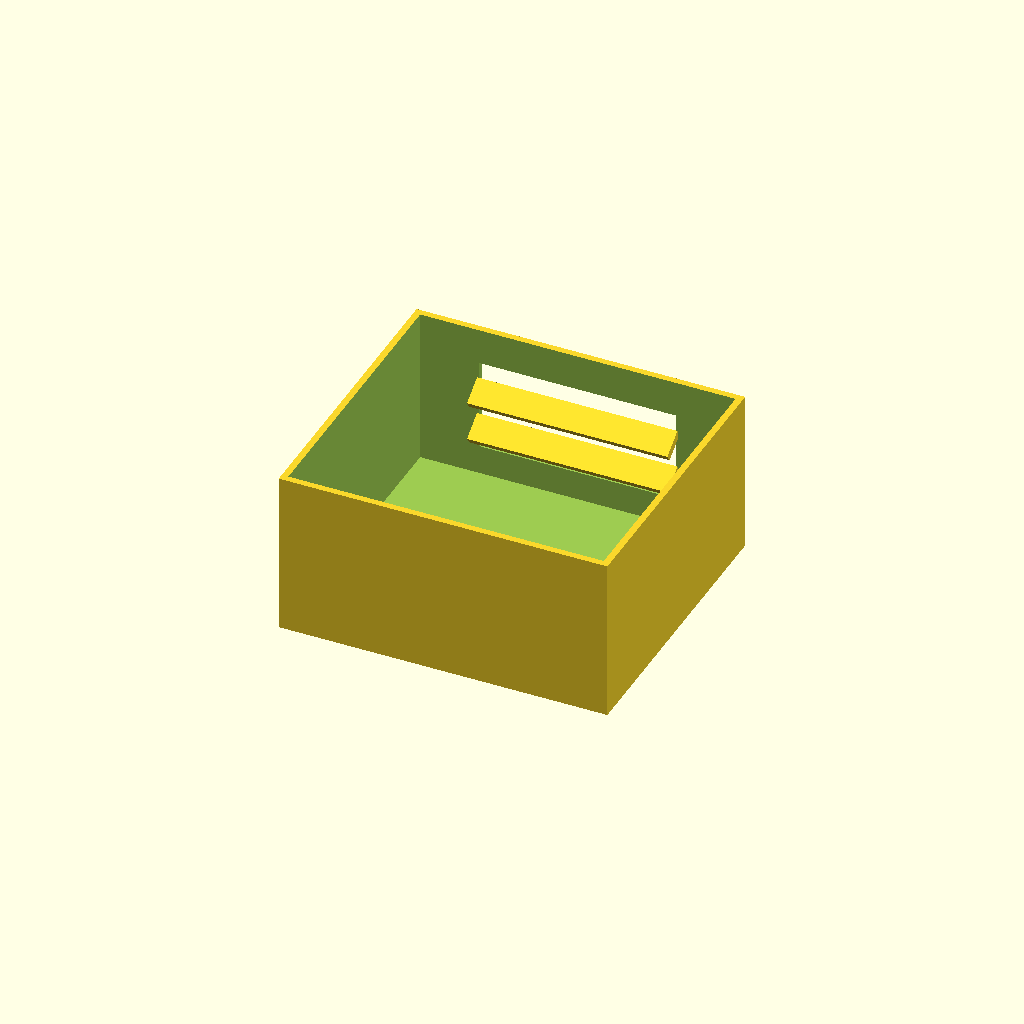
Cell 1: rendered with the file's own defaults.
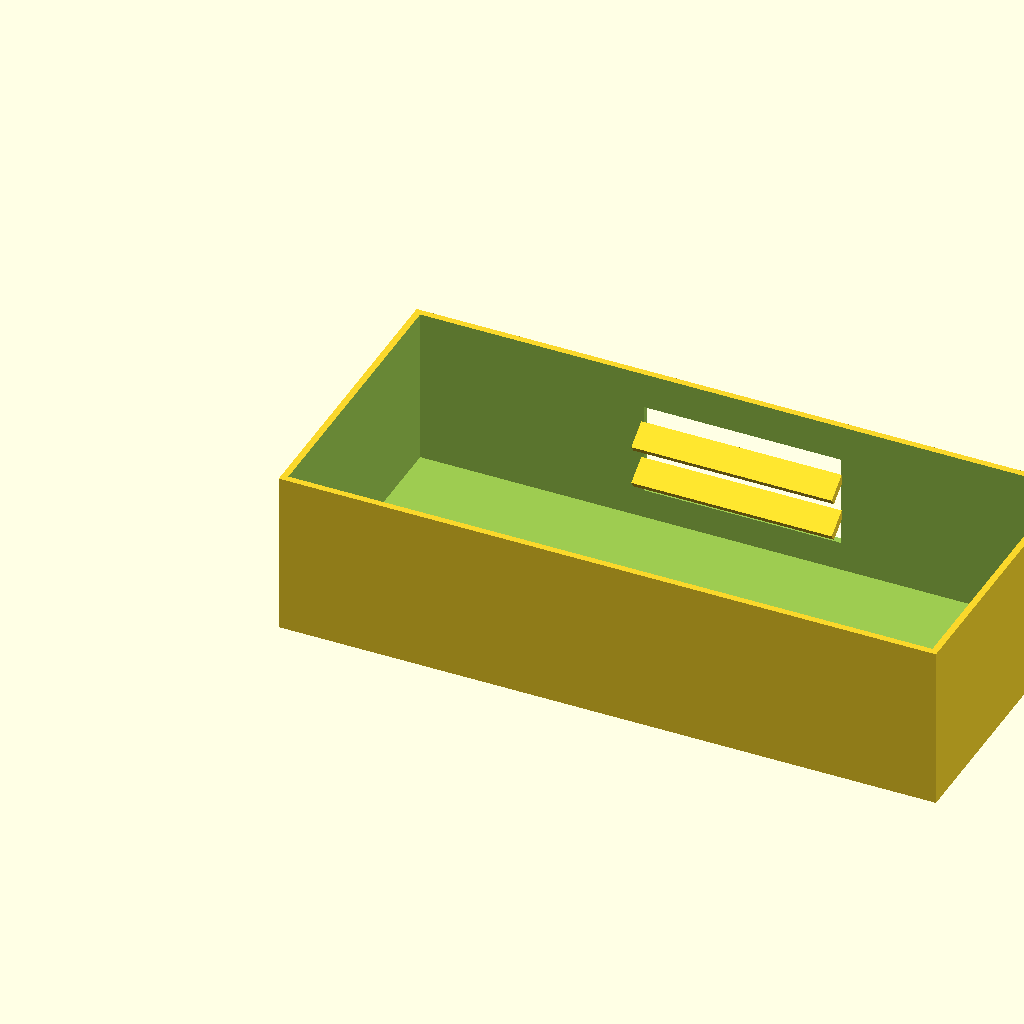
Cell 2 — box_l set to 200, the other parameters unchanged.
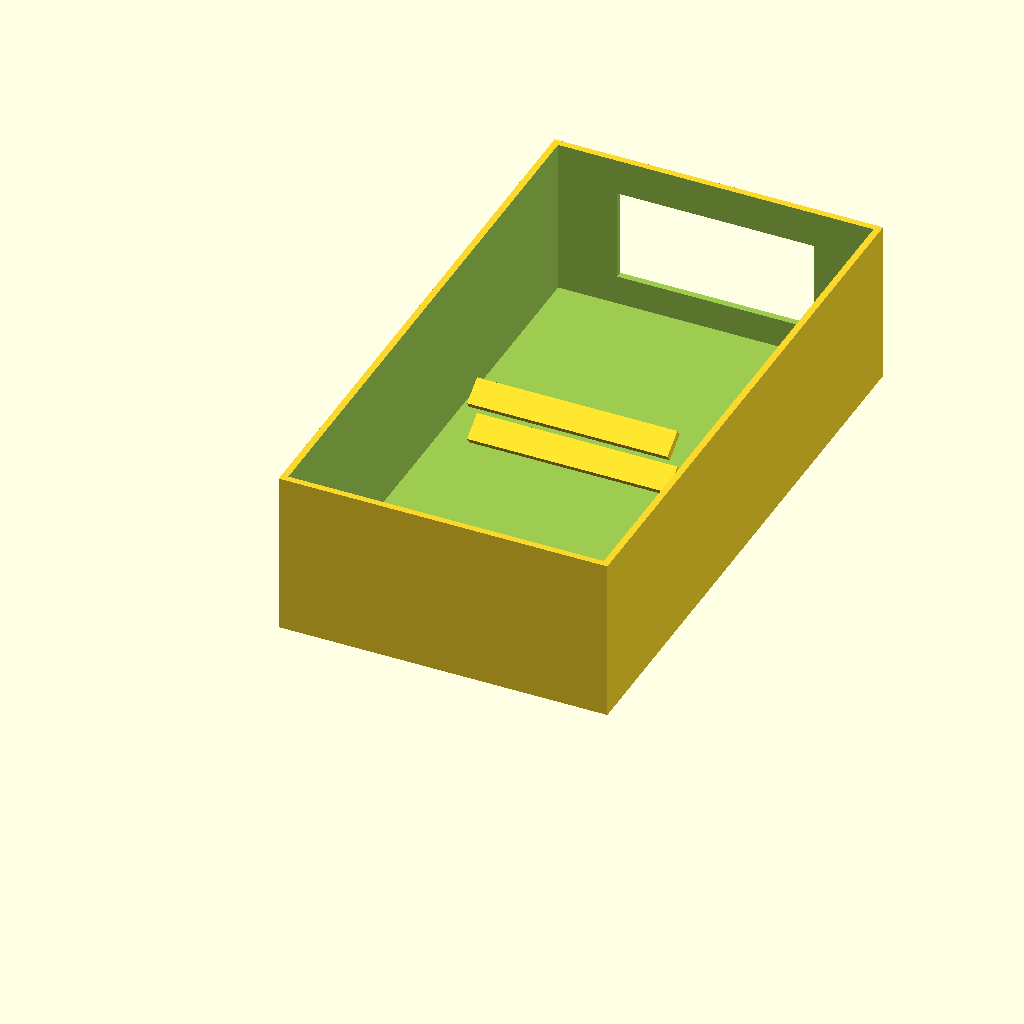
Cell 3: box_w = 180 (everything else at default).
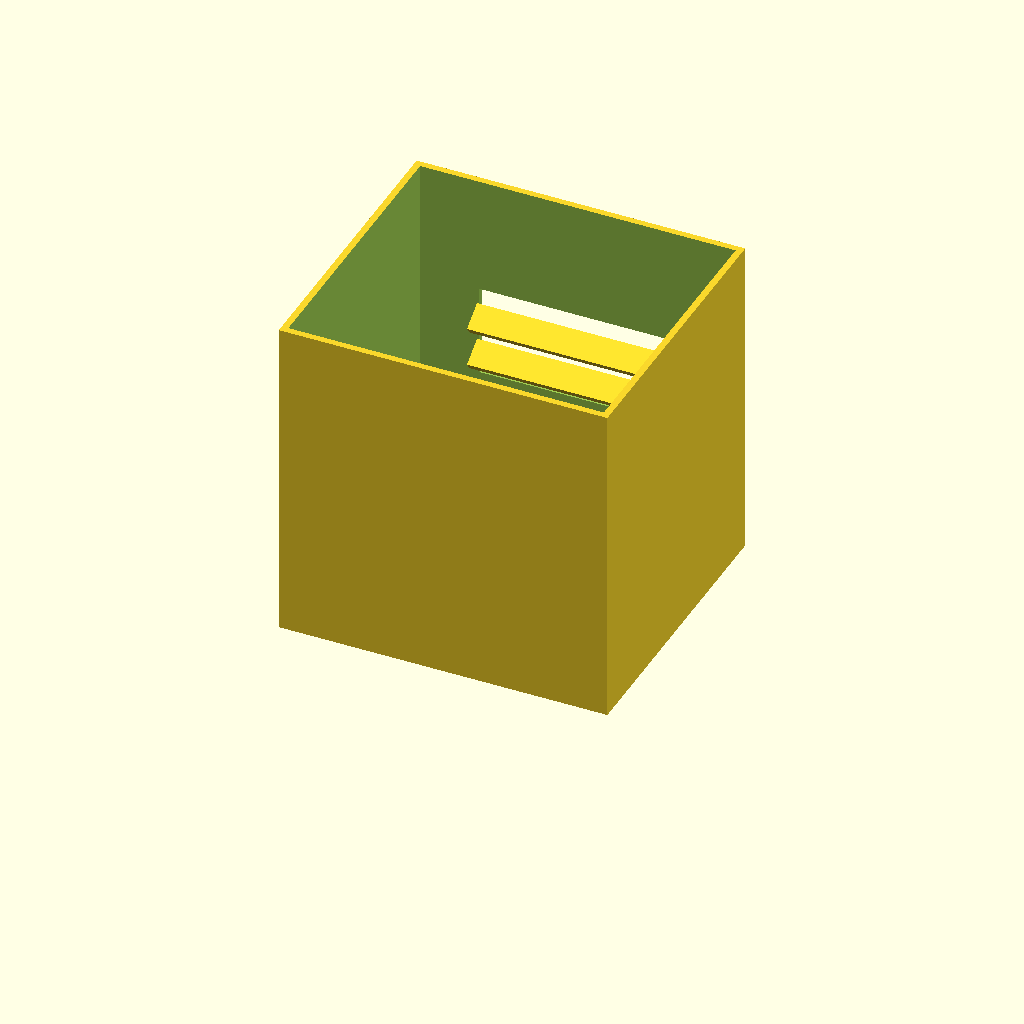
Cell 4: the same model with box_h = 100.
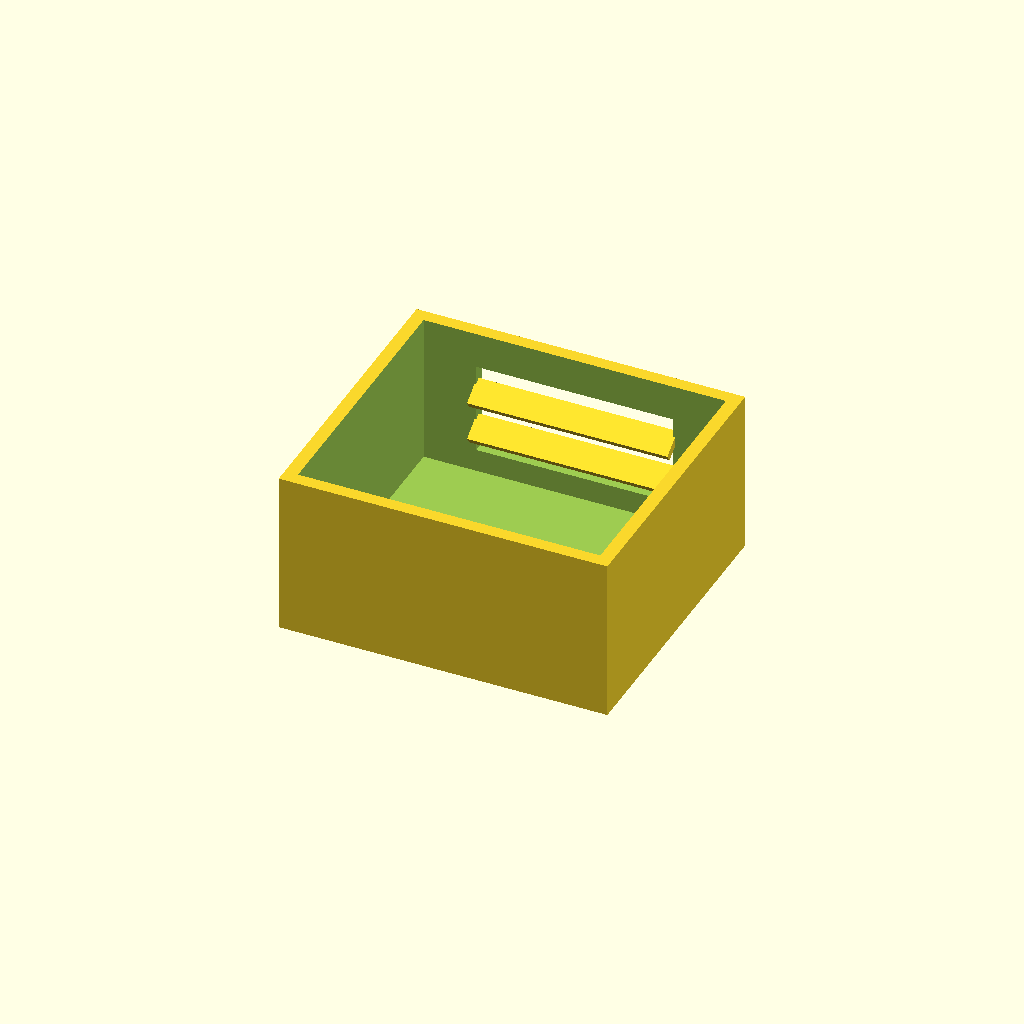
Cell 5 — wall_t set to 4, the other parameters unchanged.
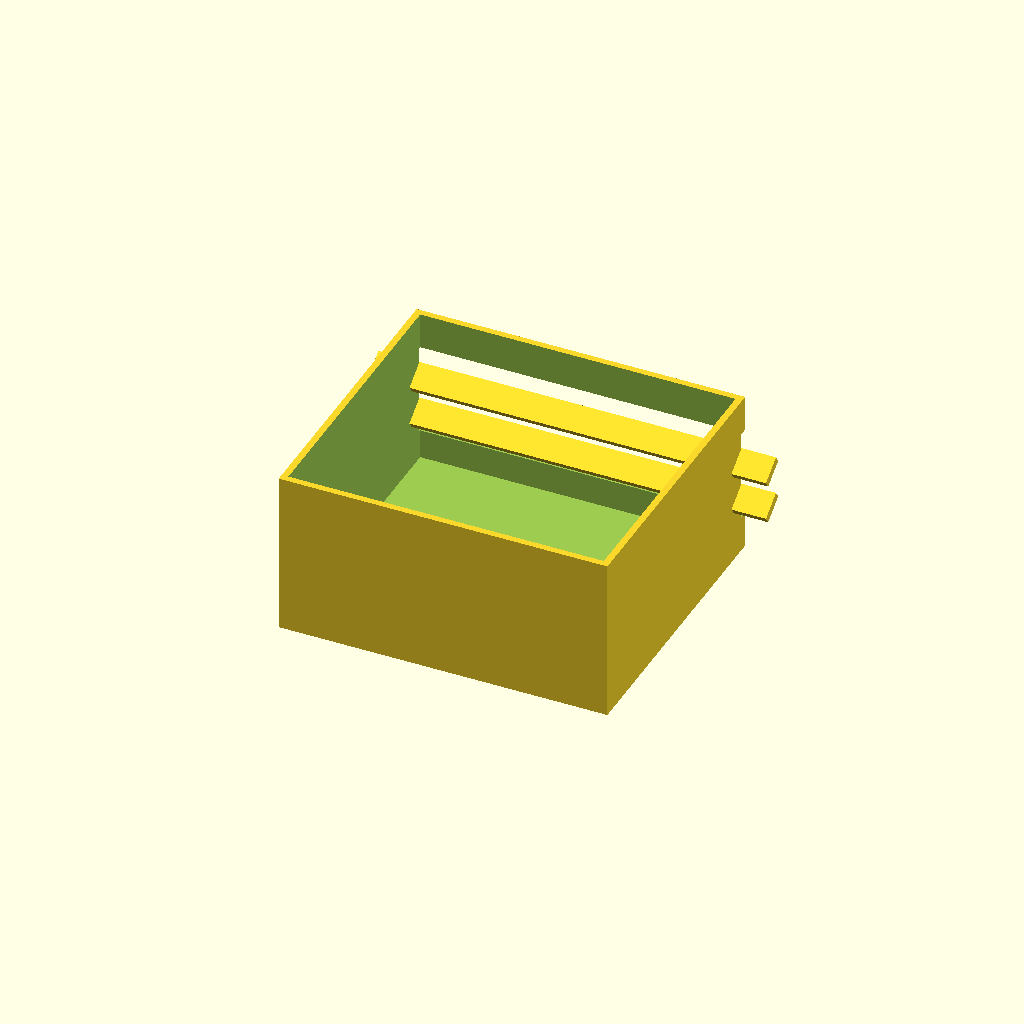
Cell 6 — win_l set to 120, the other parameters unchanged.
One fixed orthographic camera (rotation 55°, 0°, 25°; colour scheme Cornfield) for every cell.
The OpenSCAD source (optional_data/data/solid2/ventbox/part_0094.scad):
$fn = 32;

// ----------------------------------------------------------------------
// Vent box: louvers enclosure
// ----------------------------------------------------------------------

// --- parameters (mm) ---
box_l = 100;              // box length, X
box_w = 90;               // box width, Y
box_h = 50;               // box height, Z
wall_t = 2;               // shell wall thickness
win_l = 60;               // vent window width, X
win_h = 28;               // vent window height, Z
slat_t = 2.5;             // louver slat thickness
slat_d = 8;               // louver slat depth
slat_a = 35;              // louver slat angle, degrees
slat_pitch = 12;          // louver pitch
slat_yc = 85.01;          // slat centreline Y

win_z0 = (box_h - win_h) / 2;  // window lower edge Z
n_slats = 2;  // louver count
slat_z0 = win_z0 + (win_h - (n_slats - 1) * slat_pitch) / 2;

difference() {
  union() {
    difference() {
      cube([box_l, box_w, box_h]);
  translate([wall_t, wall_t, wall_t])
    cube([box_l - 2 * wall_t, box_w - 2 * wall_t, box_h]);
  translate([(box_l - win_l) / 2, box_w - wall_t - 1, win_z0])
    cube([win_l, wall_t + 2, win_h]);
    }
    for (i = [0 : n_slats - 1])
      translate([box_l / 2, slat_yc, slat_z0 + i * slat_pitch])
        rotate([slat_a, 0, 0])
          cube([win_l + 1, slat_d, slat_t], center = true);
  }
}
Customizer parameters (derived from the source; name, type, default, range or options):
box_l: number, default 100
box_w: number, default 90
box_h: number, default 50
wall_t: number, default 2
win_l: number, default 60
win_h: number, default 28
slat_t: number, default 2.5
slat_d: number, default 8
slat_a: number, default 35
slat_pitch: number, default 12
slat_yc: number, default 85.01
n_slats: number, default 2
